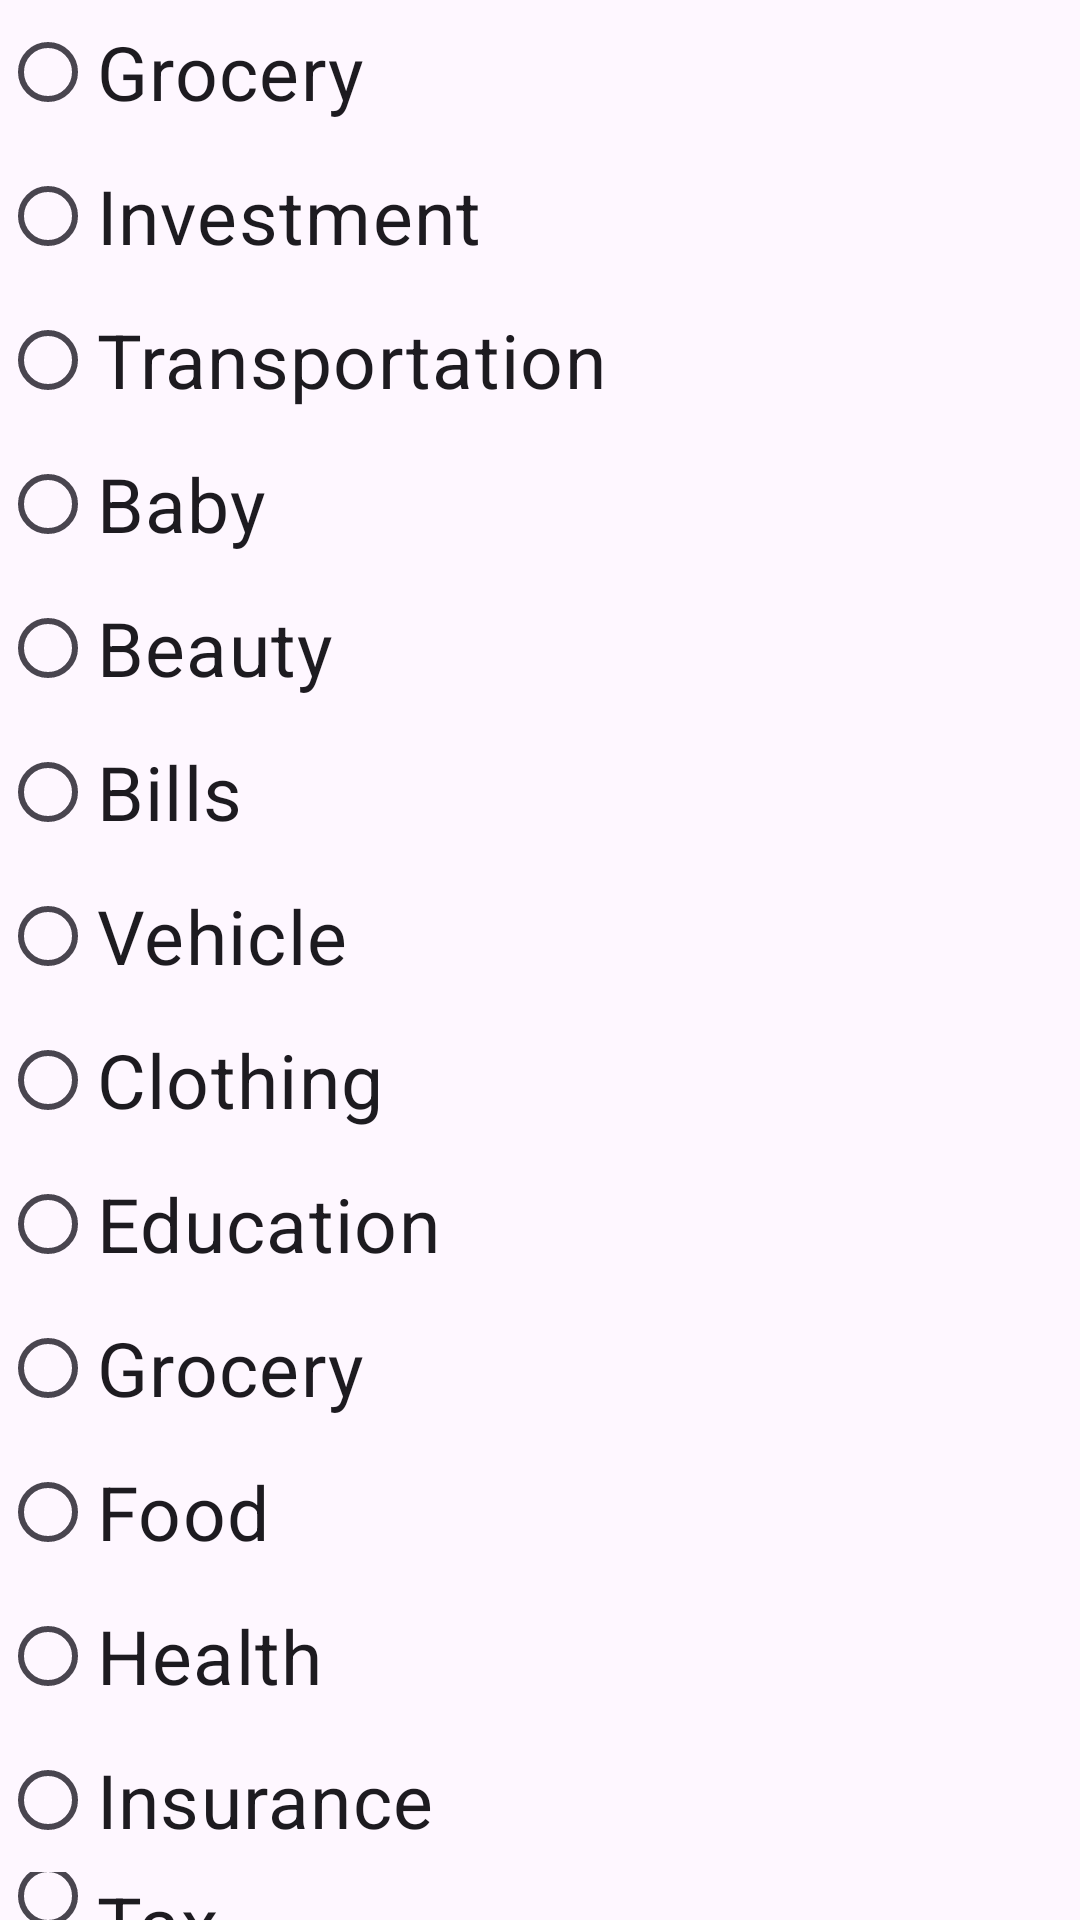

Write the Android layout XML for this screen, with the resource values it uses.
<!-- AndroidManifest.xml: application theme Theme.TheEasyFinAppSplashScreen -->
<!-- res/layout/expense_type_layout.xml -->
<?xml version="1.0" encoding="utf-8"?>
<LinearLayout xmlns:android="http://schemas.android.com/apk/res/android"
    android:layout_width="match_parent"
    android:layout_height="match_parent">

    <RadioGroup
        android:layout_width="match_parent"
        android:layout_height="wrap_content"
        android:orientation="vertical">

        <RadioButton
            android:id="@+id/radiobtnGrocery"
            android:layout_width="wrap_content"
            android:layout_height="wrap_content"
            android:text="Grocery"
            android:textSize="25sp"/>

        <RadioButton
            android:id="@+id/radiobtnInvestment"
            android:layout_width="wrap_content"
            android:layout_height="wrap_content"
            android:text="Investment"
            android:textSize="25sp"/>

        <RadioButton
            android:id="@+id/radiobtnTransportation"
            android:layout_width="wrap_content"
            android:layout_height="wrap_content"
            android:text="Transportation"
            android:textSize="25sp"/>

        <RadioButton
            android:id="@+id/radiobtnBaby"
            android:layout_width="wrap_content"
            android:layout_height="wrap_content"
            android:text="Baby"
            android:textSize="25sp"/>

        <RadioButton
            android:id="@+id/radiobtnBeauty"
            android:layout_width="wrap_content"
            android:layout_height="wrap_content"
            android:text="Beauty"
            android:textSize="25sp"/>

        <RadioButton
            android:id="@+id/radiobtnBills"
            android:layout_width="wrap_content"
            android:layout_height="wrap_content"
            android:text="Bills"
            android:textSize="25sp"/>

        <RadioButton
            android:id="@+id/radiobtnVehicle"
            android:layout_width="wrap_content"
            android:layout_height="wrap_content"
            android:text="Vehicle"
            android:textSize="25sp"/>

        <RadioButton
            android:id="@+id/radiobtnClothing"
            android:layout_width="wrap_content"
            android:layout_height="wrap_content"
            android:text="Clothing"
            android:textSize="25sp"/>

        <RadioButton
            android:id="@+id/radiobtnEducation"
            android:layout_width="wrap_content"
            android:layout_height="wrap_content"
            android:text="Education"
            android:textSize="25sp"/>

        <RadioButton
            android:id="@+id/radiobtnEntertainment"
            android:layout_width="wrap_content"
            android:layout_height="wrap_content"
            android:text="Grocery"
            android:textSize="25sp"/>

        <RadioButton
            android:id="@+id/radiobtnFood"
            android:layout_width="wrap_content"
            android:layout_height="wrap_content"
            android:text="Food"
            android:textSize="25sp"/>

        <RadioButton
            android:id="@+id/radiobtnHealth"
            android:layout_width="wrap_content"
            android:layout_height="wrap_content"
            android:text="Health"
            android:textSize="25sp"/>

        <RadioButton
            android:id="@+id/radiobtnInsurance"
            android:layout_width="wrap_content"
            android:layout_height="wrap_content"
            android:text="Insurance"
            android:textSize="25sp"/>

        <RadioButton
            android:id="@+id/radiobtnTax"
            android:layout_width="wrap_content"
            android:layout_height="wrap_content"
            android:text="Tax"
            android:textSize="25sp"/>

        <RadioButton
            android:id="@+id/radiobtnSport"
            android:layout_width="wrap_content"
            android:layout_height="wrap_content"
            android:text="Sport"
            android:textSize="25sp"/>

        <RadioButton
            android:id="@+id/radiobtnOthers"
            android:layout_width="wrap_content"
            android:layout_height="wrap_content"
            android:text="Others"
            android:textSize="25sp"/>

    </RadioGroup>

</LinearLayout>
<!-- resources referenced by this layout -->
<resources>
  <style name="Theme.TheEasyFinAppSplashScreen" parent="Base.Theme.TheEasyFinAppSplashScreen" />
  <style name="Base.Theme.TheEasyFinAppSplashScreen" parent="Theme.Material3.DayNight.NoActionBar">
          
          
      </style>
</resources>
